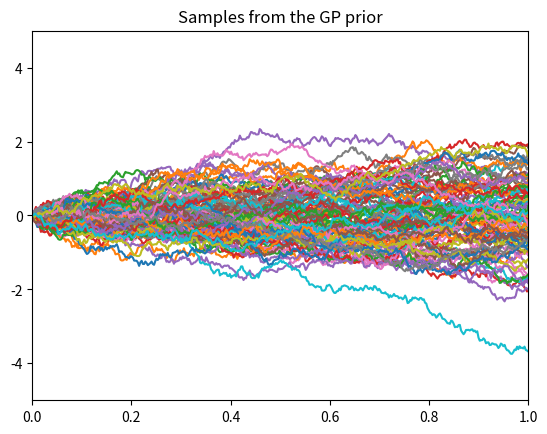

The script that saved this image:
import numpy as np
import matplotlib.pyplot as pl

# Test data
n = 400
Xtest = np.linspace(0, 1, n).reshape(-1,1)

# Define Squared Exponential Kernel (delta = 1)
# K_{SE}(a, b) = exp(-0.5 * (a - b) ^ 2)

def SquaredExponentialKernel(a, b, param):
	sqdist = np.sum(a**2,1).reshape(-1,1) + np.sum(b**2,1) - 2*np.dot(a, b.T)
	print(sqdist)
	print((np.sum(a, 1) - b)**2)
	return np.exp(-.5 * (1/param) * sqdist)


def MyModifiedSquaredExponentialKernel(a, b, param):
	sqdist = (np.sum(a, 1) - b)**2
	return np.exp(-.5 * (1/param) * sqdist)


# [redacted]
def RationalQuadraticKernel(a, b, param, alpha):
	# print(a)
	# print(np.sum(a**2,axis=1))
	# print(np.sum(a**2,axis=1).reshape(-1,1))
	# print(b)
	# print(b.T)
	# print(np.dot(a, b.T))
	# print(np.subtract(a, b)**2)
	sqdist = (np.sum(a, 1) - b)**2
	return ((-.5 * (1/param) / alpha * sqdist) + 1)**-alpha

def LinearKernel(a, b):
	# print(a)
	# print(np.sum(a**2,axis=1))
	# print(np.sum(a**2,axis=1).reshape(-1,1))
	# print(b)
	# print(b.T)
	# print(np.dot(a, b.T))
	# print(np.subtract(a, b)**2)
	sqdist = (np.sum(a, 1) * b)
	print(a)
	print(b)
	print(sqdist)
	return sqdist

# the most famous GP? http://www0.cs.ucl.ac.uk/staff/J.Shawe-Taylor/courses/ATML-1.pdf
def BrownianMotion(a, b):
	sqdist = np.minimum(np.sum(a, 1), b)
	print(sqdist)
	return sqdist


param = 0.25
# K_ss = MyModifiedSquaredExponentialKernel(Xtest, Xtest, param)
#alpha = 2
# K_ss = RationalQuadraticKernel(Xtest, Xtest, param, 2)

K_ss = BrownianMotion(Xtest, Xtest)
# Get Cholesky decomposition (square root) of the
# covariance matrix
L = np.linalg.cholesky(K_ss + 1e-15*np.eye(n))
# Sample 3 sets of standard normals for our test points,
# multiply them by the square root of the covariance matrix
f_prior = np.dot(L, np.random.normal(size=(n,100)))

# Now let's plot the 3 sampled functions.
pl.plot(Xtest, f_prior)
pl.axis([0, 1, -5, 5])
pl.title('Samples from the GP prior')
pl.show()
